The GitHub repository litchi1058-web/RAG contains a labelled image folder "plantvillage" with 3 categories: apple brown spot, apple normal, apple black spot. Examples follow, each with its label.

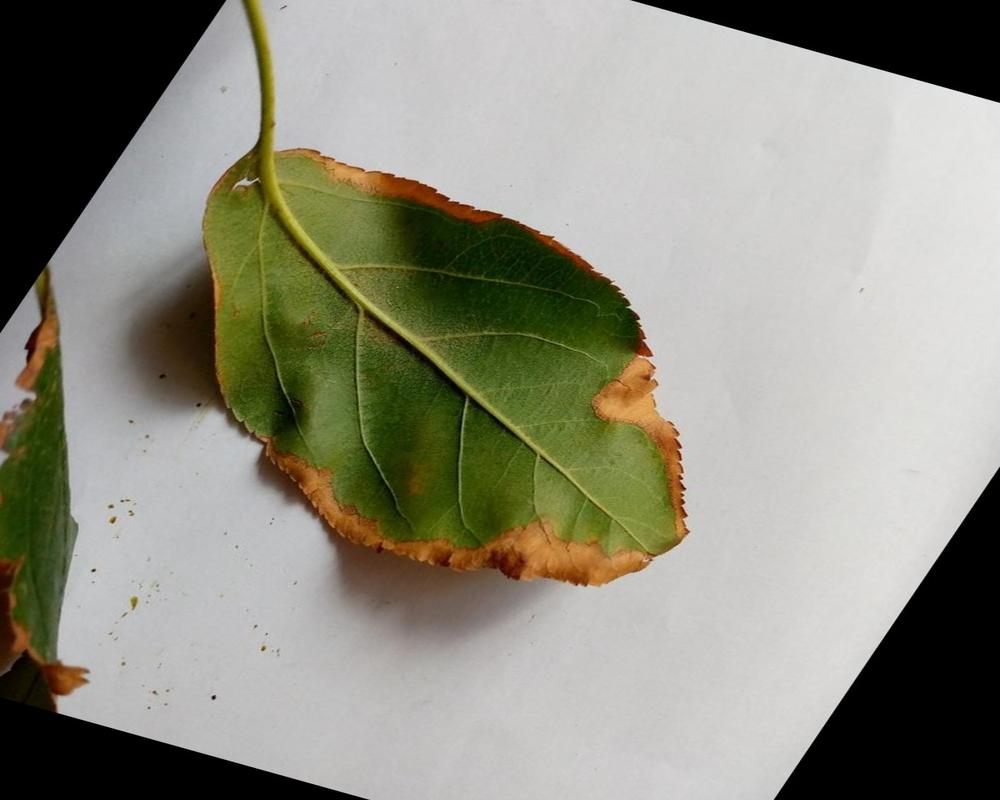
Label: apple brown spot

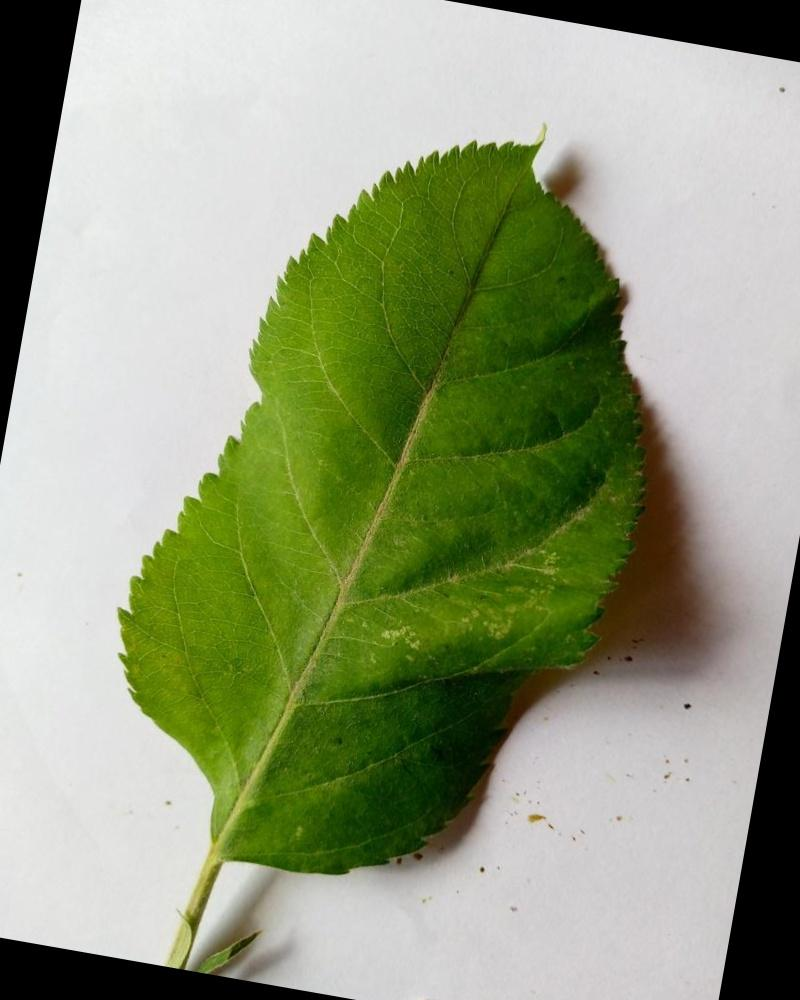
Label: apple normal

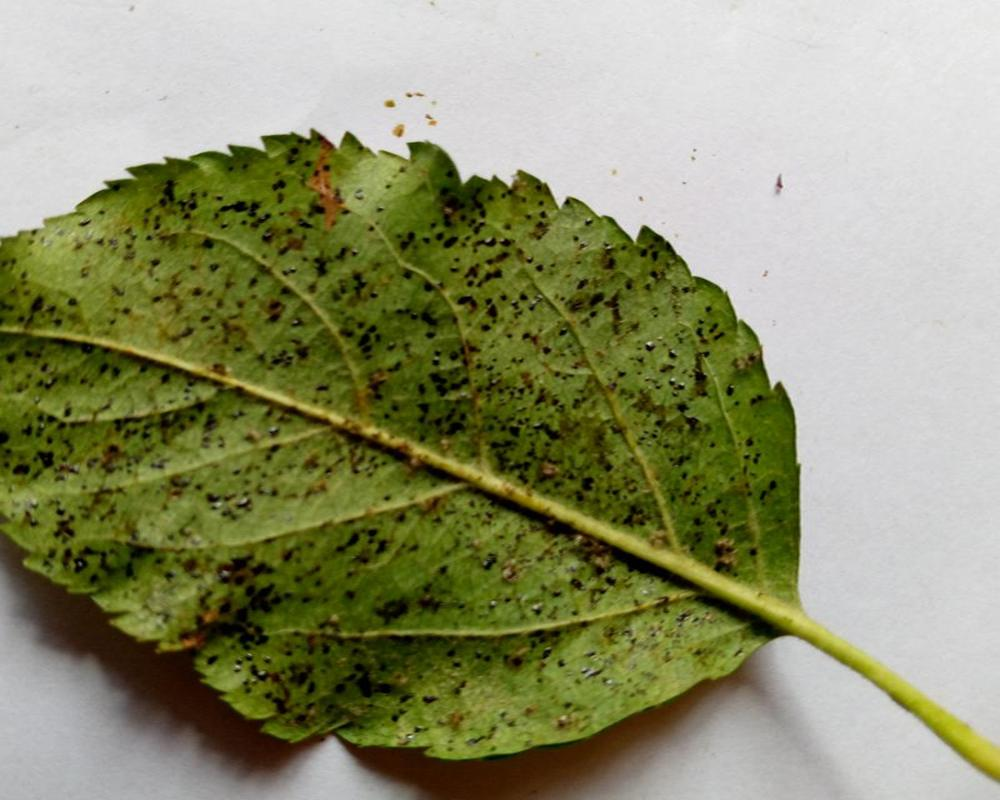
Label: apple black spot

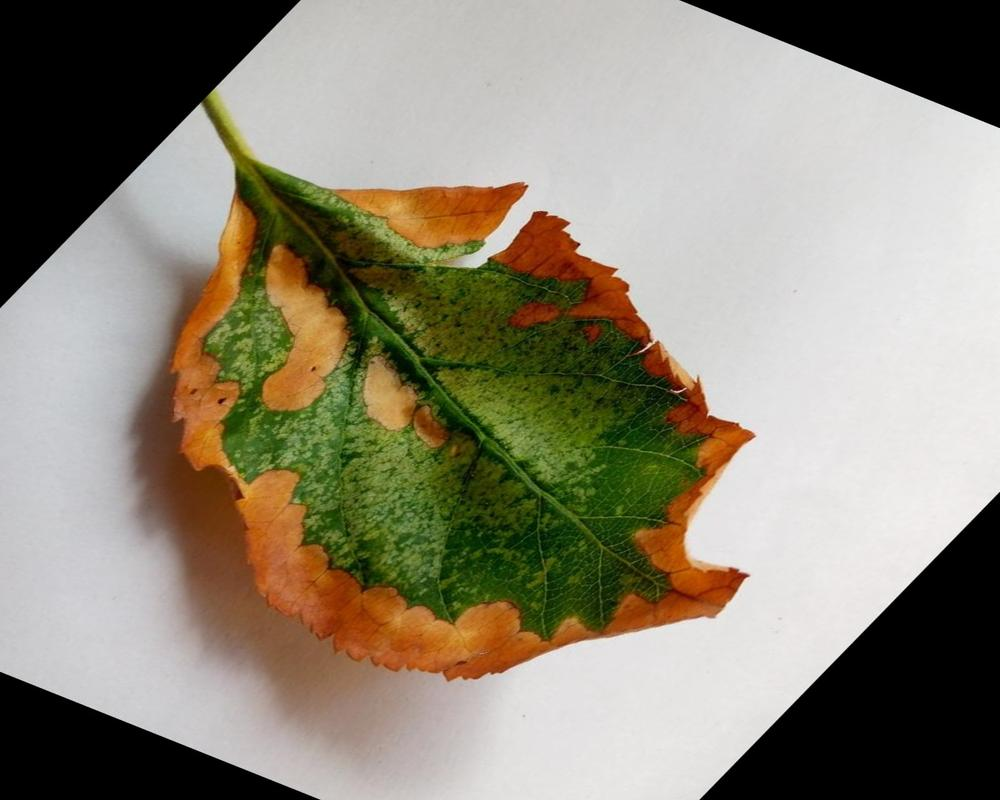
Label: apple brown spot

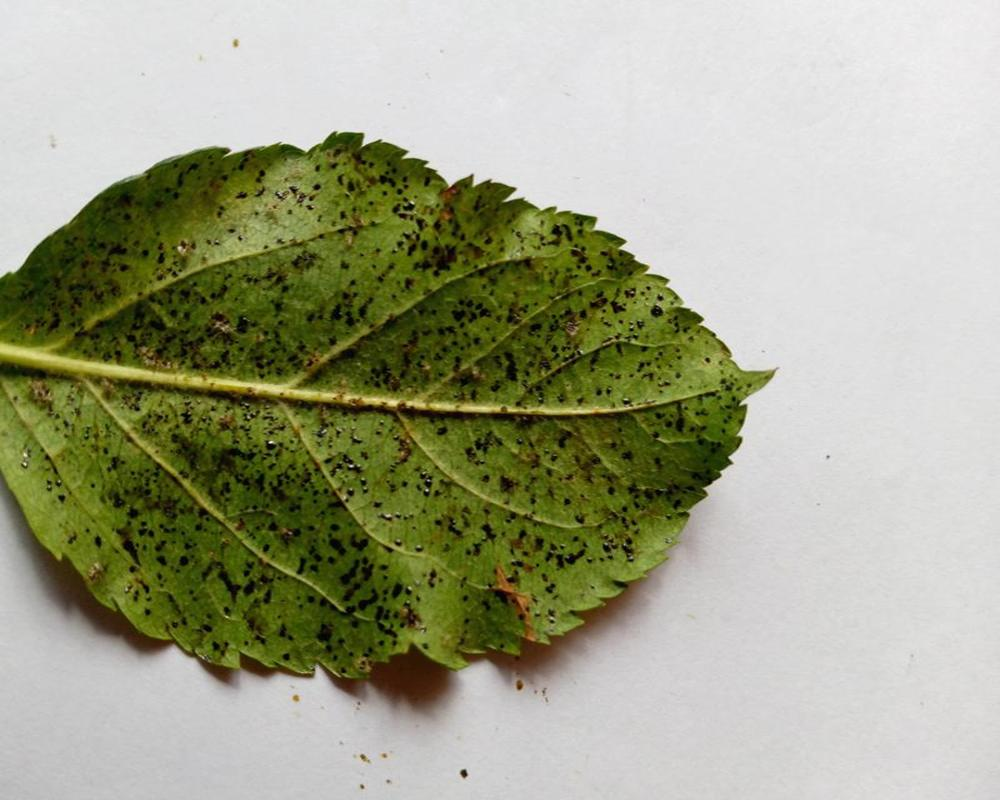
Label: apple black spot

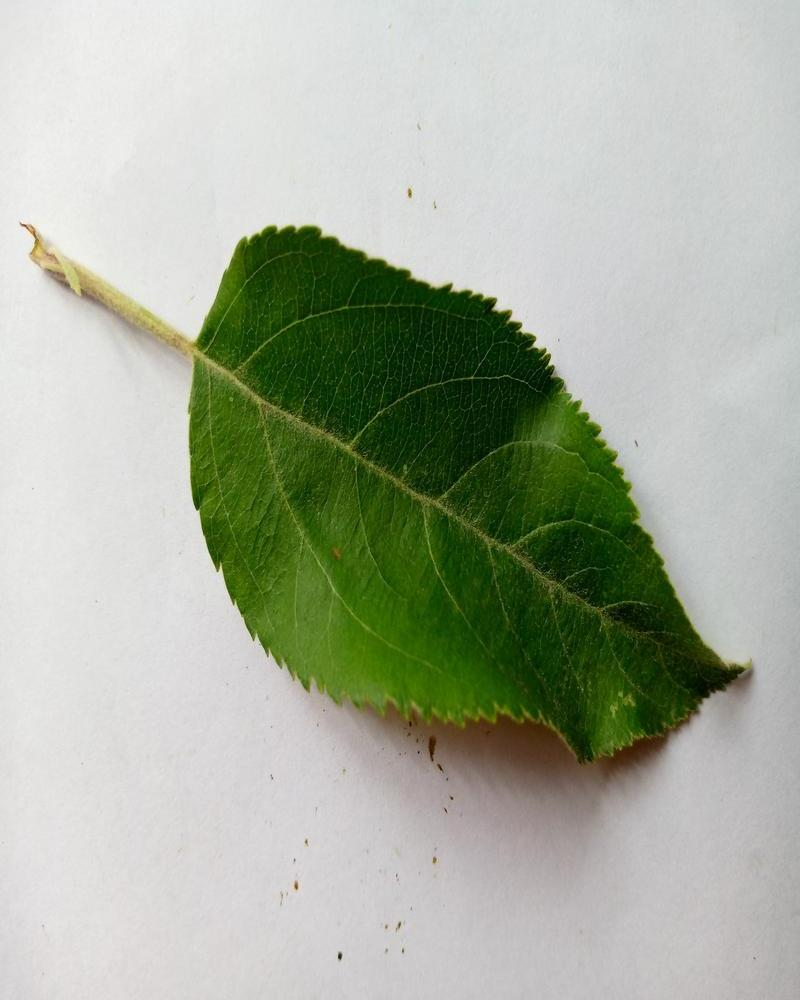
Label: apple normal
